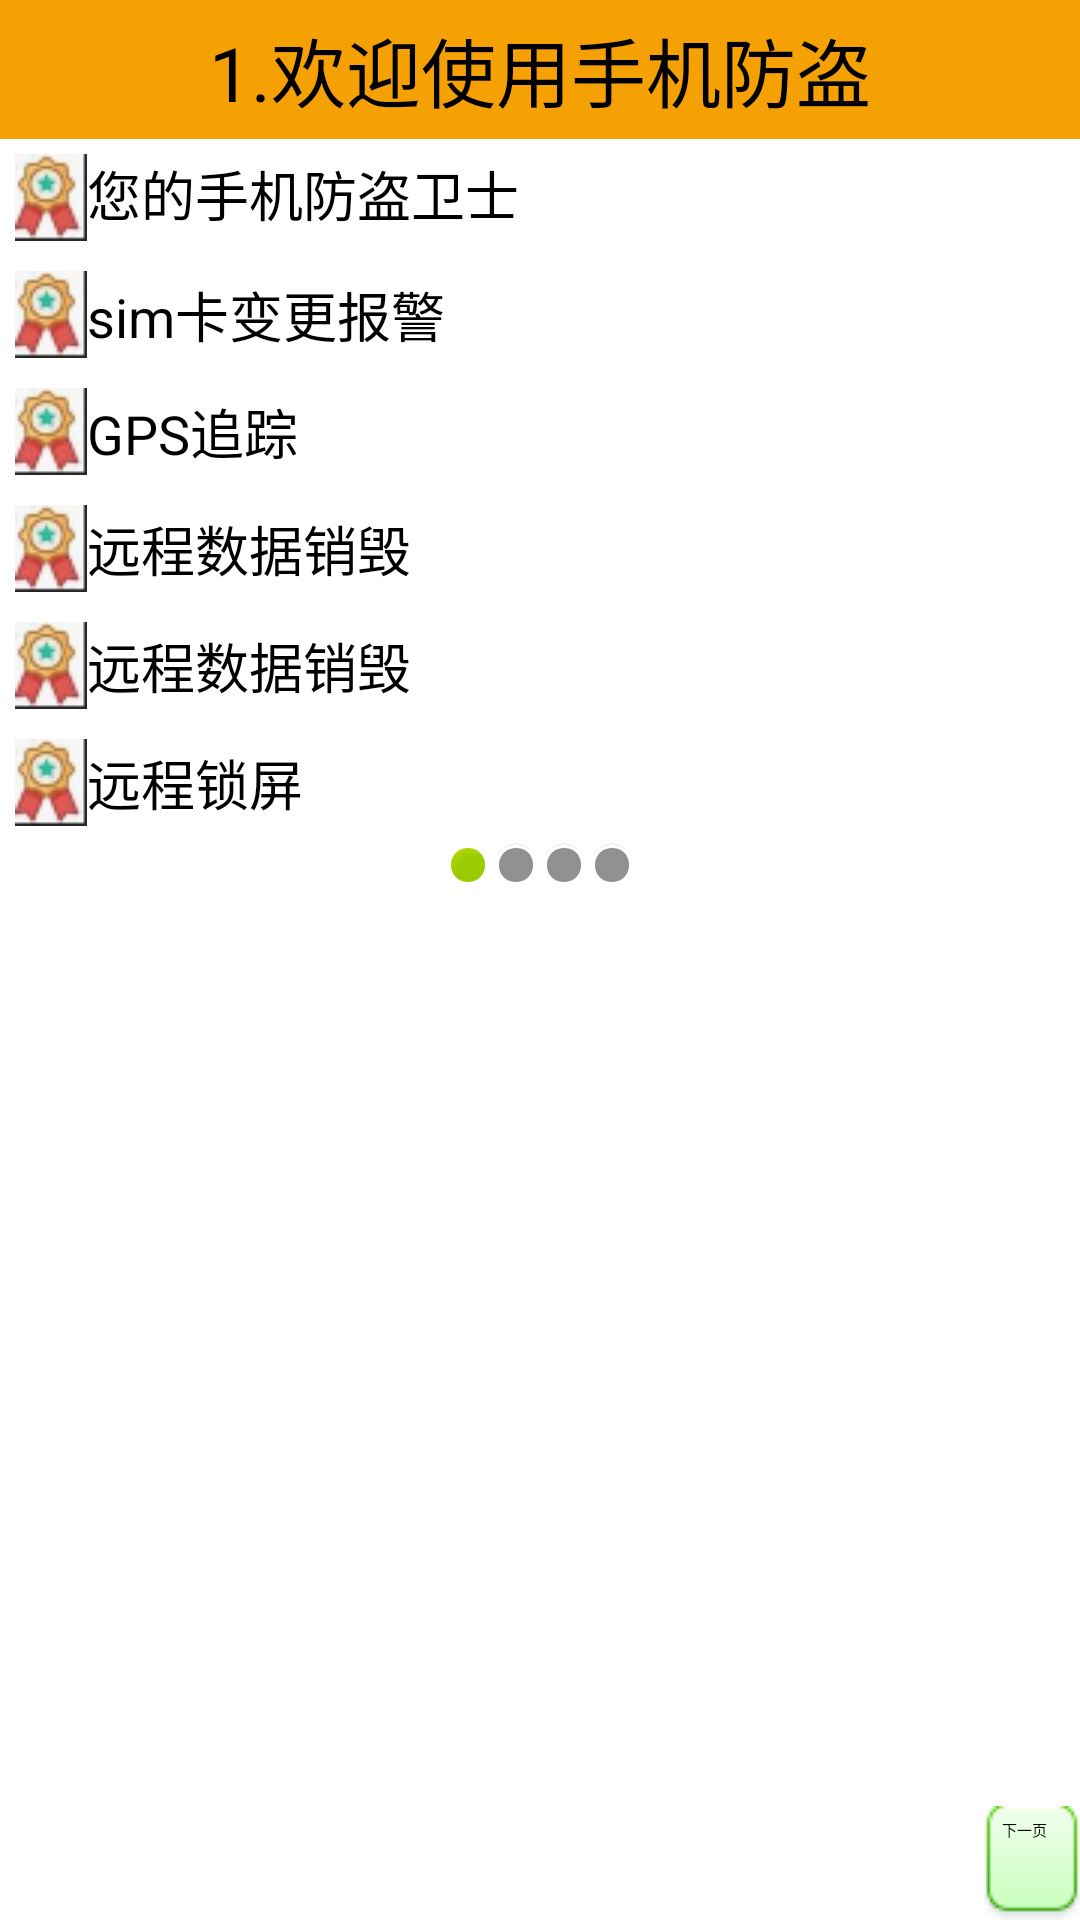

Android layout source for this screen:
<!-- AndroidManifest.xml: application theme AppTheme -->
<!-- res/layout/activity_setup1.xml -->
<?xml version="1.0" encoding="utf-8"?>
<LinearLayout xmlns:android="http://schemas.android.com/apk/res/android"
    android:layout_width="match_parent"
    android:layout_height="match_parent"
    android:orientation="vertical"
    android:background="#fff"
    xmlns:tools="http://schemas.android.com/tools"
    tools:context="com.hl.activity.Setup1Activity"
    >
    <TextView
       style="@style/TitleStyle"
        android:text="1.欢迎使用手机防盗"
        />

    <TextView
        android:layout_width="wrap_content"
        android:layout_height="wrap_content"
        android:textColor="#000"
        android:drawableLeft="@drawable/open"
        android:textSize="18sp"
        android:layout_margin="5dp"
        android:text="您的手机防盗卫士" />

    <TextView
        android:layout_width="wrap_content"
        android:layout_height="wrap_content"
        android:textColor="#000"
        android:drawableLeft="@drawable/open"
        android:textSize="18sp"
        android:layout_margin="5dp"
        android:gravity="center_vertical"
        android:text="sim卡变更报警" />

    <TextView
        android:layout_width="wrap_content"
        android:layout_height="wrap_content"
        android:textColor="#000"
        android:drawableLeft="@drawable/open"
        android:textSize="18sp"
        android:layout_margin="5dp"
        android:gravity="center_vertical"
        android:text="GPS追踪" />
    <TextView
        android:layout_width="wrap_content"
        android:layout_height="wrap_content"
        android:textColor="#000"
        android:drawableLeft="@drawable/open"
        android:textSize="18sp"
        android:layout_margin="5dp"
        android:gravity="center_vertical"
        android:text="远程数据销毁" />
    <TextView
        android:layout_width="wrap_content"
        android:layout_height="wrap_content"
        android:textColor="#000"
        android:drawableLeft="@drawable/open"
        android:textSize="18sp"
        android:layout_margin="5dp"
        android:gravity="center_vertical"
        android:text="远程数据销毁" />
    <TextView
        android:layout_width="wrap_content"
        android:layout_height="wrap_content"
        android:textColor="#000"
        android:drawableLeft="@drawable/open"
        android:textSize="18sp"
        android:layout_margin="5dp"
        android:gravity="center_vertical"
        android:text="远程锁屏" />
    <LinearLayout
        android:gravity="center_horizontal"
        android:layout_width="match_parent"
        android:layout_height="wrap_content">
        <ImageView
            android:background="@android:drawable/presence_online"
            android:layout_width="wrap_content"
            android:layout_height="wrap_content" />
        <ImageView
            android:background="@android:drawable/presence_invisible"
            android:layout_width="wrap_content"
            android:layout_height="wrap_content"/>
        <ImageView
            android:background="@android:drawable/presence_invisible"
            android:layout_width="wrap_content"
            android:layout_height="wrap_content"/>
        <ImageView
            android:background="@android:drawable/presence_invisible"
            android:layout_width="wrap_content"
            android:layout_height="wrap_content"/>
    </LinearLayout>

    <RelativeLayout
        android:layout_width="match_parent"
        android:layout_height="match_parent">
        <ImageView
            android:background="@drawable/setup1"
            android:layout_centerInParent="true"
            android:layout_width="wrap_content"
            android:layout_height="wrap_content" />
        <Button
            style="@style/nextBtn" />
    </RelativeLayout>

</LinearLayout>
<!-- resources referenced by this layout -->
<resources>
  <!-- drawable open: png bitmap (drawable, 1818 bytes) -->
  <style name="TitleStyle">
          <item name="android:background">#f5a104</item>
          <item name="android:textSize">25sp</item>
          <item name="android:padding">5sp</item>
          <item name="android:gravity">center</item>
          <item name="android:textColor">#000</item>
          <item name="android:layout_width">match_parent</item>
          <item name="android:layout_height">wrap_content</item>
      </style>
  <style name="nextBtn">
          <item name="android:text">下一页</item>
          <item name="android:textColor">#000</item>
          <item name="android:onClick">nextPage</item>
          <item name="android:layout_alignParentRight">true</item>
          <item name="android:layout_alignParentBottom">true</item>
          <item name="android:drawableRight">@drawable/next</item>
          <item name="android:background">@drawable/selector_next_btn_bg</item>
          <item name="android:layout_width">wrap_content</item>
          <item name="android:layout_height">wrap_content</item>
      </style>
  <style name="AppTheme" parent="AppTheme">
          
  
          <item name="android:windowNoTitle">true</item>
      </style>
  <!-- drawable selector_next_btn_bg (drawable) -->
  <?xml version="1.0" encoding="utf-8"?>
  <selector xmlns:android="http://schemas.android.com/apk/res/android" >
      
      <item android:state_pressed="true" android:drawable="@drawable/btn_green_pressed"></item>
      
      <item android:drawable="@drawable/btn_green_normal"/>
  </selector>
</resources>
